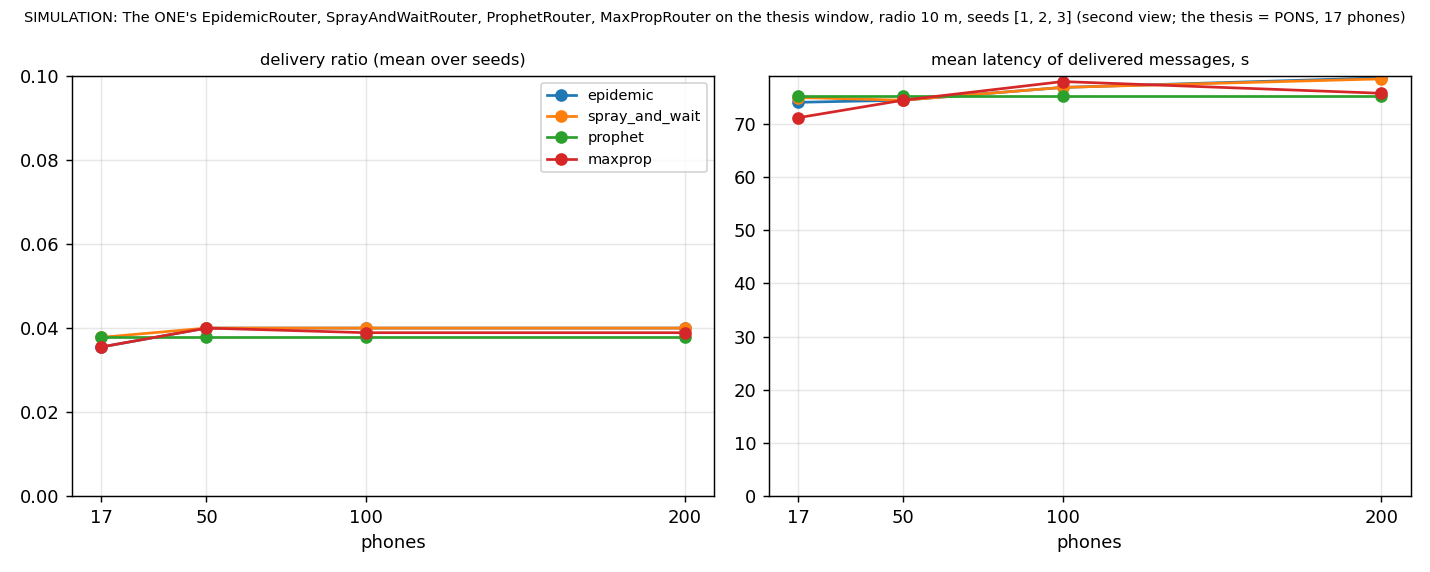

Source data for this figure (header and first rows):
phones, router, seed, created, delivered, delivery_ratio, latency_avg_s, overhead_ratio, hopcount_avg, present_full_window, presence_s_min, real_s, report
17, epidemic, 1, 300.0, 10.0, 0.0333, 74.1, 11.0, 1.1, 17, 300, 0.3, evidence/mesh/routers/work/reports/dhaka…
17, epidemic, 2, 300.0, 12.0, 0.04, 77.58, 8.75, 1.25, 17, 300, 0.3, evidence/mesh/routers/work/reports/dhaka…
17, epidemic, 3, 300.0, 10.0, 0.0333, 70.2, 11.4, 1.2, 17, 300, 0.3, evidence/mesh/routers/work/reports/dhaka…
17, spray_and_wait, 1, 300.0, 10.0, 0.0333, 74.1, 11.0, 1.1, 17, 300, 0.3, evidence/mesh/routers/work/reports/dhaka…
17, spray_and_wait, 2, 300.0, 14.0, 0.0467, 80.36, 7.357, 1.214, 17, 300, 0.3, evidence/mesh/routers/work/reports/dhaka…
17, spray_and_wait, 3, 300.0, 10.0, 0.0333, 70.2, 10.4, 1.2, 17, 300, 0.3, evidence/mesh/routers/work/reports/dhaka…
17, prophet, 1, 300.0, 12.0, 0.04, 74.08, 0.0, 1.0, 17, 300, 0.3, evidence/mesh/routers/work/reports/dhaka…
17, prophet, 2, 300.0, 13.0, 0.0433, 82.31, 0.0769, 1.0, 17, 300, 0.3, evidence/mesh/routers/work/reports/dhaka…
17, prophet, 3, 300.0, 9.0, 0.03, 68.89, 0.3333, 1.0, 17, 300, 0.3, evidence/mesh/routers/work/reports/dhaka…
17, maxprop, 1, 300.0, 10.0, 0.0333, 65.6, 11.0, 1.0, 17, 300, 0.3, evidence/mesh/routers/work/reports/dhaka…
17, maxprop, 2, 300.0, 12.0, 0.04, 77.58, 8.75, 1.25, 17, 300, 0.2, evidence/mesh/routers/work/reports/dhaka…
17, maxprop, 3, 300.0, 10.0, 0.0333, 70.2, 11.4, 1.2, 17, 300, 0.3, evidence/mesh/routers/work/reports/dhaka…
50, epidemic, 1, 300.0, 12.0, 0.04, 74.08, 17.33, 1.0, 17, 236, 0.5, evidence/mesh/routers/work/reports/dhaka…
50, epidemic, 2, 300.0, 14.0, 0.0467, 78.93, 14.36, 1.214, 17, 236, 0.5, evidence/mesh/routers/work/reports/dhaka…
50, epidemic, 3, 300.0, 10.0, 0.0333, 70.2, 23.4, 1.2, 17, 236, 0.5, evidence/mesh/routers/work/reports/dhaka…
50, spray_and_wait, 1, 300.0, 12.0, 0.04, 74.08, 17.0, 1.0, 17, 236, 0.5, evidence/mesh/routers/work/reports/dhaka…
50, spray_and_wait, 2, 300.0, 14.0, 0.0467, 78.93, 13.0, 1.214, 17, 236, 0.5, evidence/mesh/routers/work/reports/dhaka…
50, spray_and_wait, 3, 300.0, 10.0, 0.0333, 70.2, 20.9, 1.2, 17, 236, 0.5, evidence/mesh/routers/work/reports/dhaka…
50, prophet, 1, 300.0, 12.0, 0.04, 74.08, 0.1667, 1.0, 17, 236, 0.5, evidence/mesh/routers/work/reports/dhaka…
50, prophet, 2, 300.0, 13.0, 0.0433, 82.31, 0.0769, 1.0, 17, 236, 0.5, evidence/mesh/routers/work/reports/dhaka…
50, prophet, 3, 300.0, 9.0, 0.03, 68.89, 0.4444, 1.0, 17, 236, 0.5, evidence/mesh/routers/work/reports/dhaka…
50, maxprop, 1, 300.0, 12.0, 0.04, 74.08, 17.0, 1.0, 17, 236, 0.5, evidence/mesh/routers/work/reports/dhaka…
50, maxprop, 2, 300.0, 14.0, 0.0467, 78.93, 14.57, 1.214, 17, 236, 0.5, evidence/mesh/routers/work/reports/dhaka…
50, maxprop, 3, 300.0, 10.0, 0.0333, 70.2, 23.4, 1.2, 17, 236, 0.5, evidence/mesh/routers/work/reports/dhaka…
100, epidemic, 1, 300.0, 12.0, 0.04, 81.17, 22.42, 1.083, 17, 175, 0.8, evidence/mesh/routers/work/reports/dhaka…
100, epidemic, 2, 300.0, 14.0, 0.0467, 78.93, 19.43, 1.214, 17, 175, 0.8, evidence/mesh/routers/work/reports/dhaka…
100, epidemic, 3, 300.0, 10.0, 0.0333, 70.2, 32.8, 1.2, 17, 175, 0.8, evidence/mesh/routers/work/reports/dhaka…
100, spray_and_wait, 1, 300.0, 12.0, 0.04, 81.17, 20.25, 1.083, 17, 175, 0.8, evidence/mesh/routers/work/reports/dhaka…
100, spray_and_wait, 2, 300.0, 14.0, 0.0467, 78.93, 15.79, 1.214, 17, 175, 0.8, evidence/mesh/routers/work/reports/dhaka…
100, spray_and_wait, 3, 300.0, 10.0, 0.0333, 70.2, 25.0, 1.2, 17, 175, 0.8, evidence/mesh/routers/work/reports/dhaka…
100, prophet, 1, 300.0, 12.0, 0.04, 74.08, 0.1667, 1.0, 17, 175, 0.8, evidence/mesh/routers/work/reports/dhaka…
100, prophet, 2, 300.0, 13.0, 0.0433, 82.31, 0.2308, 1.0, 17, 175, 0.8, evidence/mesh/routers/work/reports/dhaka…
100, prophet, 3, 300.0, 9.0, 0.03, 68.89, 0.4444, 1.0, 17, 175, 0.8, evidence/mesh/routers/work/reports/dhaka…
100, maxprop, 1, 300.0, 12.0, 0.04, 81.17, 22.5, 1.083, 17, 175, 0.8, evidence/mesh/routers/work/reports/dhaka…
100, maxprop, 2, 300.0, 13.0, 0.0433, 82.31, 21.15, 1.154, 17, 175, 0.8, evidence/mesh/routers/work/reports/dhaka…
100, maxprop, 3, 300.0, 10.0, 0.0333, 70.2, 32.6, 1.2, 17, 175, 0.8, evidence/mesh/routers/work/reports/dhaka…
200, epidemic, 1, 300.0, 12.0, 0.04, 74.33, 31.58, 1.0, 17, 77, 1.3, evidence/mesh/routers/work/reports/dhaka…
200, epidemic, 2, 300.0, 13.0, 0.0433, 82.38, 29.15, 1.154, 17, 77, 1.3, evidence/mesh/routers/work/reports/dhaka…
200, epidemic, 3, 300.0, 11.0, 0.0367, 79.18, 38.91, 1.273, 17, 77, 1.2, evidence/mesh/routers/work/reports/dhaka…
200, spray_and_wait, 1, 300.0, 12.0, 0.04, 74.33, 27.5, 1.0, 17, 77, 1.2, evidence/mesh/routers/work/reports/dhaka…
200, spray_and_wait, 2, 300.0, 13.0, 0.0433, 82.38, 23.69, 1.154, 17, 77, 1.3, evidence/mesh/routers/work/reports/dhaka…
200, spray_and_wait, 3, 300.0, 11.0, 0.0367, 78.45, 28.64, 1.273, 17, 77, 1.2, evidence/mesh/routers/work/reports/dhaka…
200, prophet, 1, 300.0, 12.0, 0.04, 74.08, 1.083, 1.0, 17, 77, 1.2, evidence/mesh/routers/work/reports/dhaka…
200, prophet, 2, 300.0, 13.0, 0.0433, 82.31, 1.0, 1.0, 17, 77, 1.2, evidence/mesh/routers/work/reports/dhaka…
200, prophet, 3, 300.0, 9.0, 0.03, 68.89, 2.333, 1.0, 17, 77, 1.3, evidence/mesh/routers/work/reports/dhaka…
200, maxprop, 1, 300.0, 12.0, 0.04, 74.33, 31.58, 1.0, 17, 77, 1.3, evidence/mesh/routers/work/reports/dhaka…
200, maxprop, 2, 300.0, 13.0, 0.0433, 82.38, 28.92, 1.154, 17, 77, 1.3, evidence/mesh/routers/work/reports/dhaka…
200, maxprop, 3, 300.0, 10.0, 0.0333, 70.4, 42.5, 1.2, 17, 77, 1.3, evidence/mesh/routers/work/reports/dhaka…
